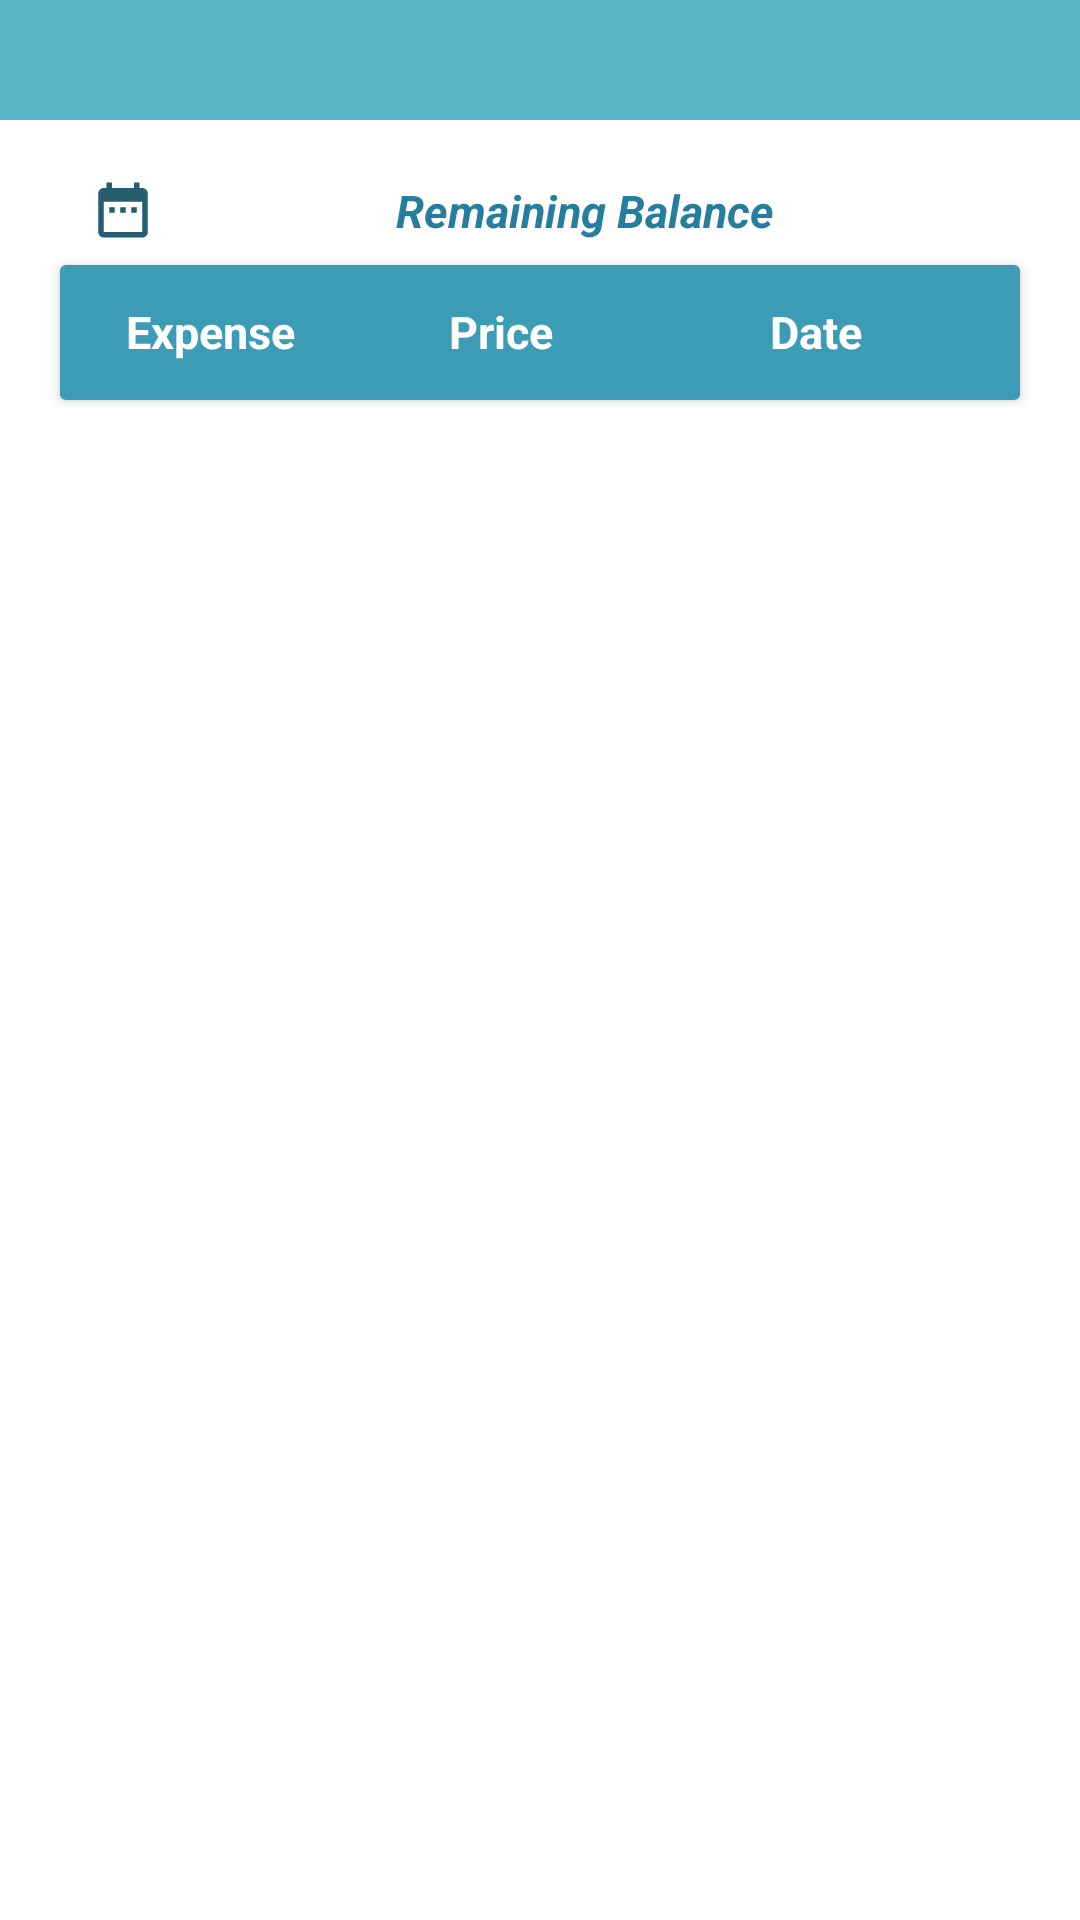

Layout XML and referenced resources for this Android screen:
<!-- AndroidManifest.xml: application theme AppTheme -->
<!-- res/layout/content_listview.xml -->
<?xml version="1.0" encoding="utf-8"?>

<LinearLayout
    xmlns:android="http://schemas.android.com/apk/res/android"
    xmlns:app="http://schemas.android.com/apk/res-auto"
    xmlns:tools="http://schemas.android.com/tools"
    android:layout_width="match_parent"
    android:layout_height="match_parent"
    android:orientation="vertical"
    tools:context="com.example.manukanu.expenditure.listview"
    android:background="#FFF">
    <android.support.design.widget.AppBarLayout
        android:layout_width="match_parent"
        android:layout_height="wrap_content"
        android:theme="@style/AppTheme.AppBarOverlay">

        <android.support.v7.widget.Toolbar
            android:id="@+id/toolbar"
            android:layout_width="match_parent"
            android:layout_height="40dp"
            android:background="?attr/colorPrimary"
            app:popupTheme="@style/AppTheme.PopupOverlay" >


        </android.support.v7.widget.Toolbar>
    </android.support.design.widget.AppBarLayout>
    <LinearLayout
        android:layout_width="match_parent"
        android:layout_height="wrap_content"
        android:orientation="horizontal">
        

        <LinearLayout
            android:layout_width="wrap_content"
            android:layout_height="wrap_content"
            android:orientation="horizontal"
            android:onClick="setDate">
            <TextView
                android:layout_height="wrap_content"
                android:layout_width="wrap_content"
                android:id="@+id/date_text"
                android:layout_marginTop="20dp"
                android:layout_below="@+id/textView2"
                android:textStyle="bold"
                android:textColor="#267e9e"
                android:textSize="15dp"
                android:gravity="center"
                android:layout_marginLeft="27dp"
                />
            <ImageView
                android:layout_width="22dp"
                android:layout_height="22dp"
                android:src="@drawable/selectdate"

                android:layout_gravity="center"
                android:layout_marginTop="10dp"
                android:layout_marginLeft="3dp"/>

        </LinearLayout>
        <TextView
            android:id="@+id/balance_text"
            android:layout_width="wrap_content"
            android:layout_height="wrap_content"
            android:text="Remaining Balance"
            android:textSize="15dp"
            android:textStyle="italic|bold"
            android:layout_marginTop="10dp"
            android:layout_marginRight="0dp"
            android:layout_marginLeft="80dp"
            android:onClick="balance"
            android:layout_gravity="center|right"
            android:textColor="#267e9e"
            />
    </LinearLayout>
    
    
    
    
    

    
    
    
    

    
    
    
    

    
    
    
    
    
    <android.support.v7.widget.CardView
        android:layout_width="match_parent"
        android:layout_height="45dp"
        android:layout_marginTop="8dp"
        android:layout_marginBottom="0dp"
        android:elevation="15dp"
        android:layout_marginLeft="20dp"
        android:layout_marginRight="20dp"
        android:background="@color/colorAccent">

        <LinearLayout
            android:layout_width="match_parent"
            android:layout_height="50dp"
            android:orientation="horizontal"
            android:background="@color/colorAccent"
            >
            <TextView
                android:layout_width="90dp"
                android:layout_height="wrap_content"
                android:text="Expense"
                android:gravity="center"
                android:layout_marginTop="12dp"
                android:layout_marginLeft="5dp"
                android:textSize="15dp"
                android:textColor="#fff"
                android:textStyle="bold"/>
            <TextView
                android:layout_width="90dp"
                android:layout_height="wrap_content"
                android:text="Price"
                android:gravity="center"
                android:layout_marginTop="12dp"
                android:layout_marginLeft="7dp"
                android:textSize="15dp"
                android:textColor="#fff"
                android:textStyle="bold"/>

            <TextView
                android:layout_width="90dp"
                android:layout_height="wrap_content"
                android:gravity="center"
                android:text="Date"
                android:layout_marginTop="12dp"
                android:layout_marginLeft="15dp"
                android:textSize="15dp"
                android:textColor="#fff"
                android:textStyle="bold"/>
        </LinearLayout>
    </android.support.v7.widget.CardView>
    <ListView
        android:layout_width="match_parent"
        android:layout_height="wrap_content"
        android:id="@+id/list"
        android:layout_marginTop="5dp"
        android:layout_marginLeft="15dp"
        android:layout_marginRight="15dp"
        android:divider="@null"
        android:scrollbars="vertical">
    </ListView>


</LinearLayout>
<!-- resources referenced by this layout -->
<resources>
  <color name="colorAccent">#3c9cb6</color>
  <!-- drawable selectdate (drawable) -->
  <vector xmlns:android="http://schemas.android.com/apk/res/android"
          android:width="24dp"
          android:height="24dp"
          android:viewportWidth="24.0"
          android:viewportHeight="24.0">
      <path
          android:fillColor="#275d70"
          android:pathData="M9,11L7,11v2h2v-2zM13,11h-2v2h2v-2zM17,11h-2v2h2v-2zM19,4h-1L18,2h-2v2L8,4L8,2L6,2v2L5,4c-1.11,0 -1.99,0.9 -1.99,2L3,20c0,1.1 0.89,2 2,2h14c1.1,0 2,-0.9 2,-2L21,6c0,-1.1 -0.9,-2 -2,-2zM19,20L5,20L5,9h14v11z"/>
  </vector>
  <style name="AppTheme.AppBarOverlay" parent="ThemeOverlay.AppCompat.Dark.ActionBar" />
  <style name="AppTheme.PopupOverlay" parent="ThemeOverlay.AppCompat.Light" />
  <style name="AppTheme" parent="Theme.AppCompat.Light">
          
          <item name="android:actionBarStyle">@style/MyActionBar</item>
          <item name="colorPrimary">@color/colorPrimary</item>
  
          <item name="colorPrimaryDark">@color/colorPrimaryDark</item>
          <item name="colorAccent">@color/colorAccent</item>
      </style>
  <style name="MyActionBar" parent="Theme.AppCompat.Light">
          <item name="android:background">#dcb191</item>
      </style>
  <color name="colorPrimary">#58b5c6</color>
  <color name="colorPrimaryDark">#3c9cb6</color>
</resources>
